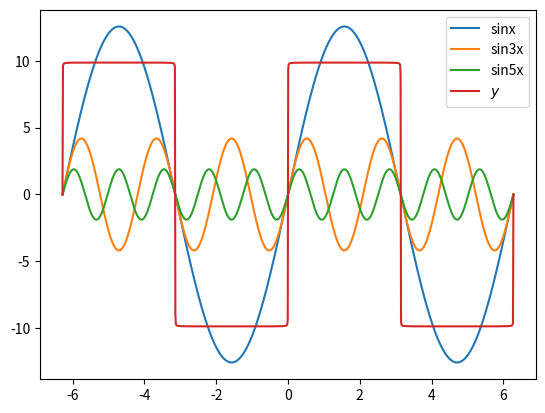

Recreate this plot in Python.
"""合成方波"""
import numpy as np
import matplotlib.pyplot as mp

x=np.linspace(-2*np.pi,2*np.pi,1000)
y1=4*np.pi*np.sin(x)

y2=4*np.pi/3*np.sin(3*x)
y3=3*np.pi/5*np.sin(5*x)

y=np.zeros(x.size)
for i in range(1,1000):
    y+=4*np.pi/(2*i-1)*np.sin((2*i-1)*x)
mp.plot(x,y1,label='sinx')
mp.plot(x,y2,label='sin3x')
mp.plot(x,y3,label='sin5x')
mp.plot(x,y,label=r'$y$')
mp.legend()
mp.show()
































